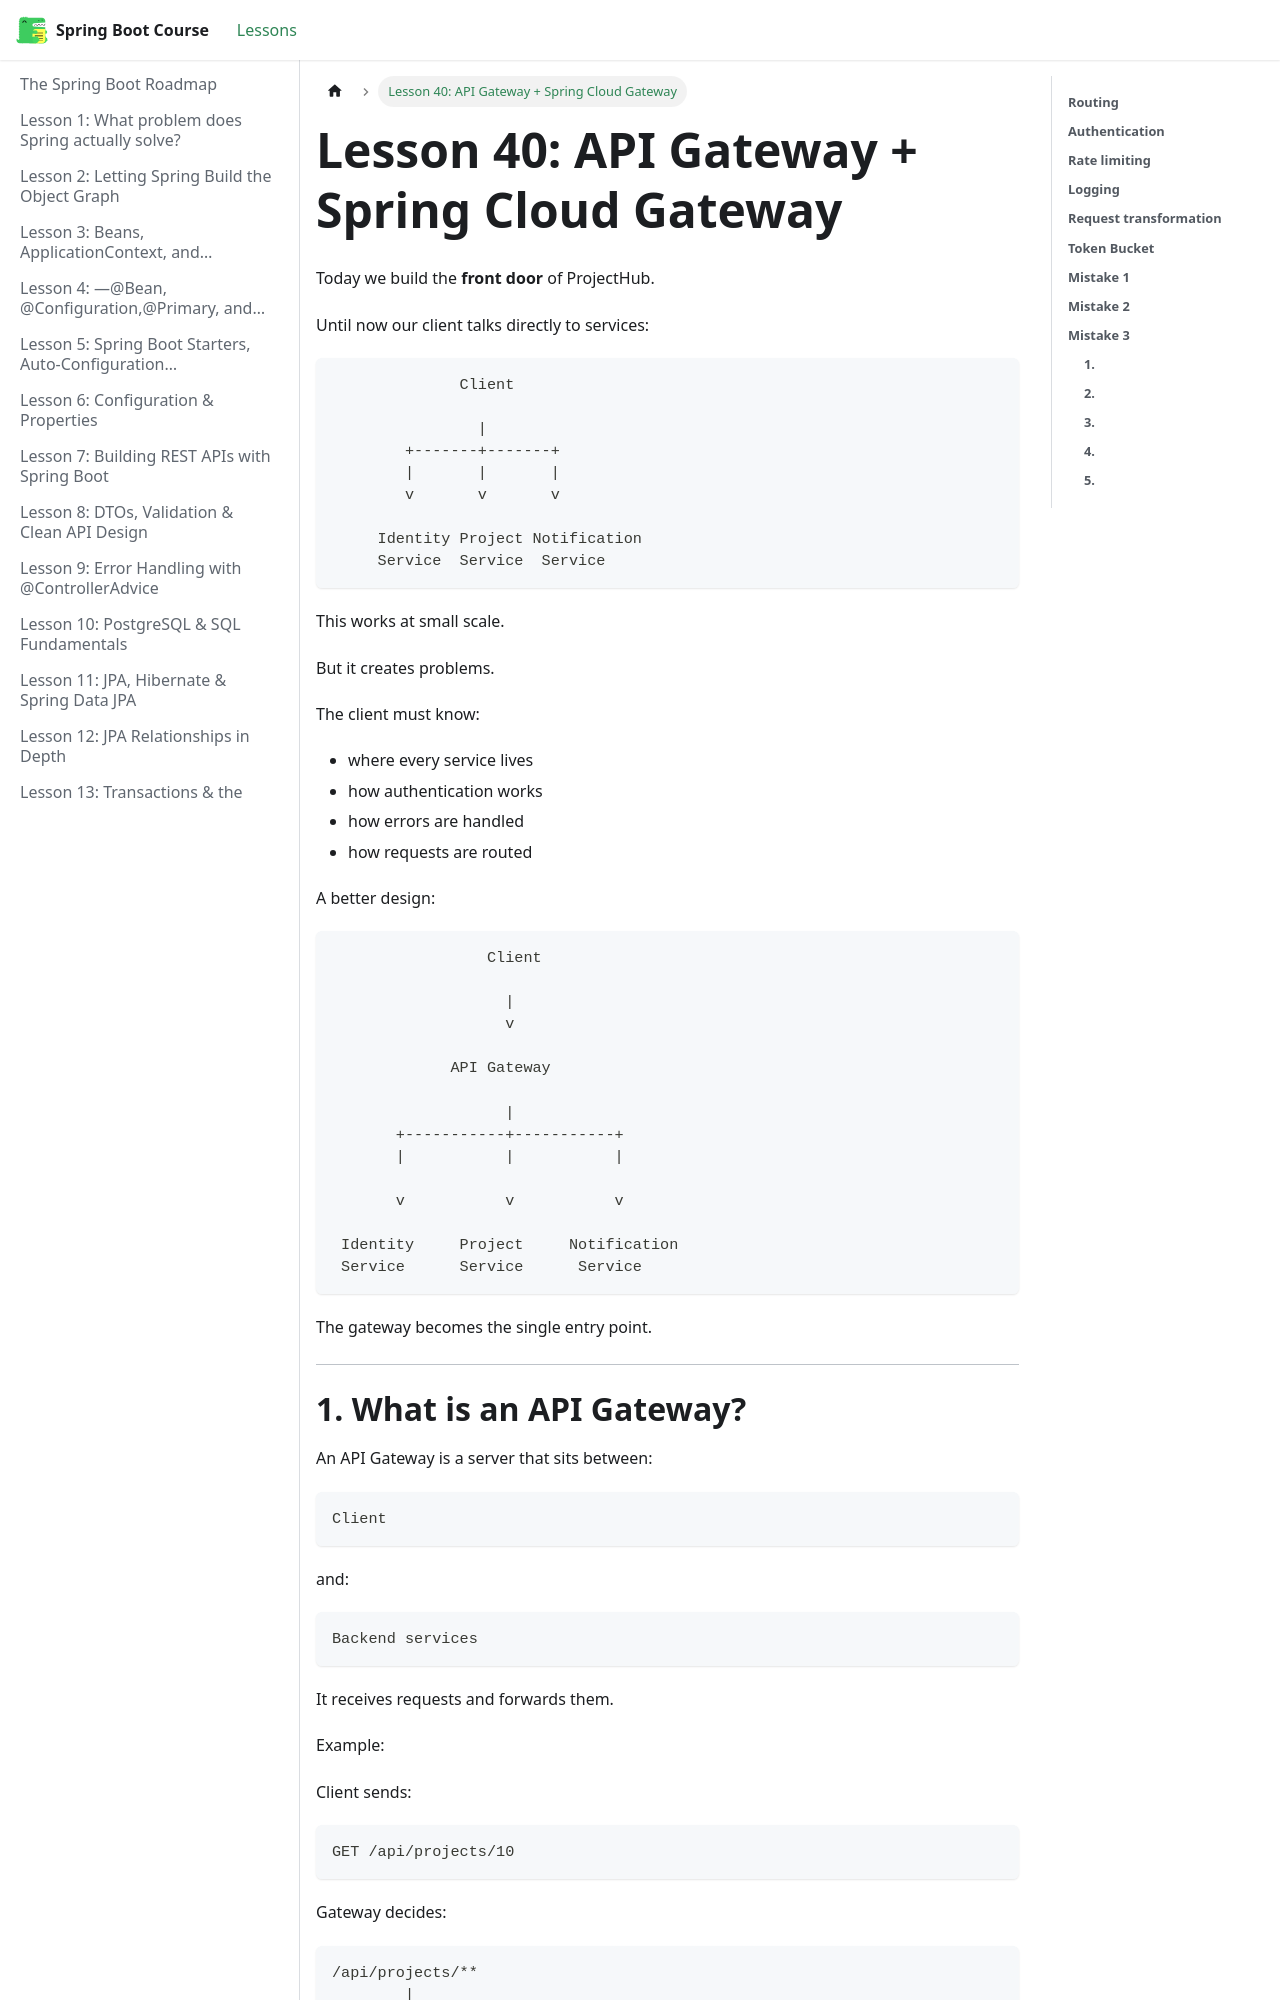

repository: BishoyHanyRaafat/spring-boot-docs · page: docs/lesson-40/index.html · generator: docusaurus

---
title: "Lesson 40: API Gateway + Spring Cloud Gateway"
sidebar_position: 40
---

Today we build the **front door** of ProjectHub.

Until now our client talks directly to services:

```text
              Client

                |
        +-------+-------+
        |       |       |
        v       v       v

     Identity Project Notification
     Service  Service  Service
```

This works at small scale.

But it creates problems.

The client must know:

- where every service lives
- how authentication works
- how errors are handled
- how requests are routed

A better design:

```text
                 Client

                   |
                   v

             API Gateway

                   |
       +-----------+-----------+
       |           |           |

       v           v           v
